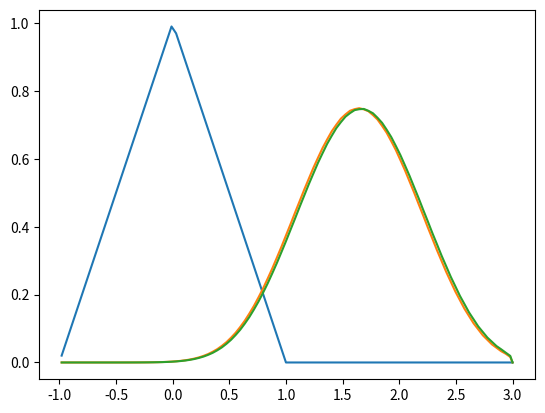

Reproduce this figure in Python.
import numpy as np
import matplotlib.pyplot as plt
import time

#OBS:
#Construir para burgers e condição Rankine - Hugoniot - função por partes com um salto
#Funçao lambda Q -> f(Q)

#Definindo o número de pontos e criando o array
nx = 100
x = np.linspace(-1,3,nx)
dx = x[2] - x[1] # definindo o passo delta x

#Calculando os pontos médios de x em cada volume de controle
xmid = np.zeros(nx)
xmid[nx-1] = x[nx -1]
for i in range(0, nx - 1):
    xmid[i] = 0.5*(x[i] + x[i+1])
    
#Definindo velocidade
a = 1

#Definindo o passo de tempo com a condição CFL
CFL = 0.5
dt = CFL*dx/a
#Definindo o número de passos até o ponto 1.6
t = np.arange(0,1.6 + dt, dt)
nt = len(t)/a

#Definindo função U0(x) - condição inicial
# e calculando nos pontos médios da malha
# U0(x) = 1 - abs(x) if x <= 1
#         0          if x >= 1
u0x = np.zeros(nx)

for j in range(0, nx - 1):
    if abs(xmid[j])<=1:
        u0x[j] = 1 - abs(xmid[j])
    else:
        u0x[j] = 0
        
# Copiando o vetor u0x para plotar o gráfico
u0x_old = np.copy(u0x)
u0x_new = np.zeros(nx)

# Definindo contador
z = 0 

# Montando o loop
while z <= nt:
    # Implementando o método numerico de Lax-Friedrichs
    for k in range(1,nx-1):
        u0x_new[k] = (u0x_old[k-1] + u0x_old[k+1])*(0.5) - a*(dt/dx)*(0.5)*(u0x_old[k+1] - u0x_old[k-1])
        # Condicao de contorno
        # u0x_new[0] = 0
        # u0x_new[n-1] = 0
    
    #Plotando o grafico
    plt.clf()
    plt.plot(xmid, u0x, xmid ,u0x_old, xmid, u0x_new)
    plt.show()
    time.sleep(0.05)
    u0x_old = np.copy(u0x_new)
    # Somando um passo de tempo no contador    
    z +=1
    

